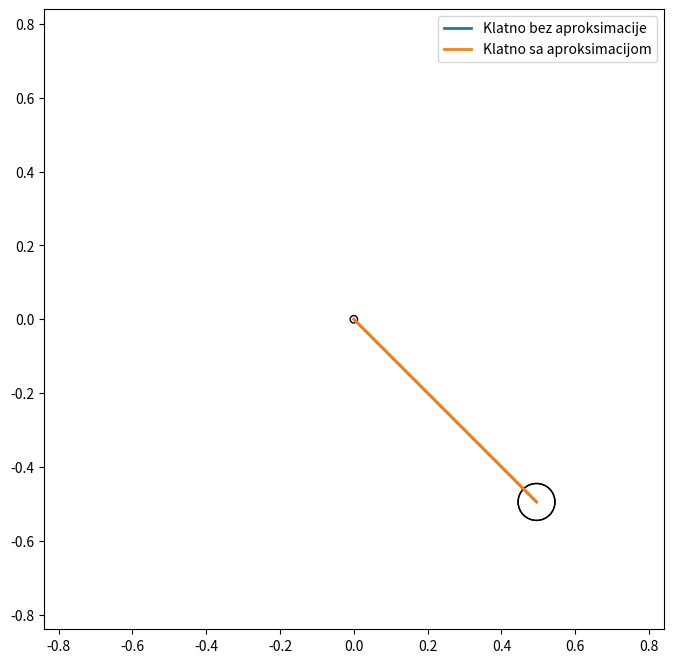

This figure's Python source:
import numpy as np
import matplotlib.pyplot as plt
from scipy.integrate import odeint
from matplotlib.animation import FuncAnimation

m = 0.001  # masa tega (kg)
r = 0.1    # precnik tega (m)
l = 0.7    # smanjena duzina kanapa (m)
g = 9.81   # gravitacija (m/s^2)
teta0 = np.pi/4   # smanjen ugao otklona (rad)
v0 = 0            # pocetna brzina
O = np.array([0, 0])  # koordinatni pocetak

tend = 50

# mi = 1.827e-5  # vazduh (kg/ms)
mi = 8.9e-4    # voda

B =  2 * np.pi * r * mi  

def odeint_custom(func, y0, t):
    y = np.zeros((len(t), len(y0)))
    y[0, :] = y0

    for i in range(1, len(t)):
        dt = t[i] - t[i-1]
        k1 = np.array(func(y[i-1, :], t[i-1]))
        k2 = np.array(func(y[i-1, :] + 0.5 * dt * k1, t[i-1] + 0.5 * dt))
        k3 = np.array(func(y[i-1, :] + 0.5 * dt * k2, t[i-1] + 0.5 * dt))
        k4 = np.array(func(y[i-1, :] + dt * k3, t[i]))

        y[i, :] = y[i-1, :] + (dt / 6) * (k1 + 2 * k2 + 2 * k3 + k4)

    return y

# Bez otpora
def model(x, t):
    return [x[1], -g/l * np.sin(x[0])]

def model2(x, t):
    return [x[1], -g/l * x[0]]

init = [teta0, v0/l]

t = np.linspace(0, tend, 500)
x = odeint_custom(model, init, t)

x2 = odeint_custom(model2, init, t)

fig, (ax2) = plt.subplots(1, 1, figsize=(8, 10))



# Drugi graf za simulaciju klatna
ax2.axis('equal')
ax2.axis([-1.2 * l, 1.2 * l, -1.2 * l, 1.2 * l])
ax2.set_aspect('equal', adjustable='box')

O_circ = plt.Circle(O, 0.01, fill=False)
ax2.add_patch(O_circ)

line, = ax2.plot([], [], lw=2, label='Klatno bez aproksimacije')
ball = plt.Circle((0, 0), 0.05, fill=False)
ax2.add_patch(ball)

line2, = ax2.plot([], [], lw=2, label='Klatno sa aproksimacijom')
ball2 = plt.Circle((0, 0), 0.05, fill=False)
ax2.add_patch(ball2)
ax2.legend()

def update(frame):
    # Prvo klatno
    P = l * np.array([np.sin(x[frame, 0]), -np.cos(x[frame, 0])])
    line.set_data([O[0], P[0]], [O[1], P[1]])
    ball.set_center((P[0], P[1]))

    # Drugo klatno - koristi x2
    P2 = l * np.array([np.sin(x2[frame, 0]), -np.cos(x2[frame, 0])])
    line2.set_data([O[0], P2[0]], [O[1], P2[1]])
    ball2.set_center((P2[0], P2[1]))

    return line, ball, line2, ball2

# Pokrenite animaciju
ani = FuncAnimation(fig, update, frames=len(t), interval=50, blit=True)

plt.show()
